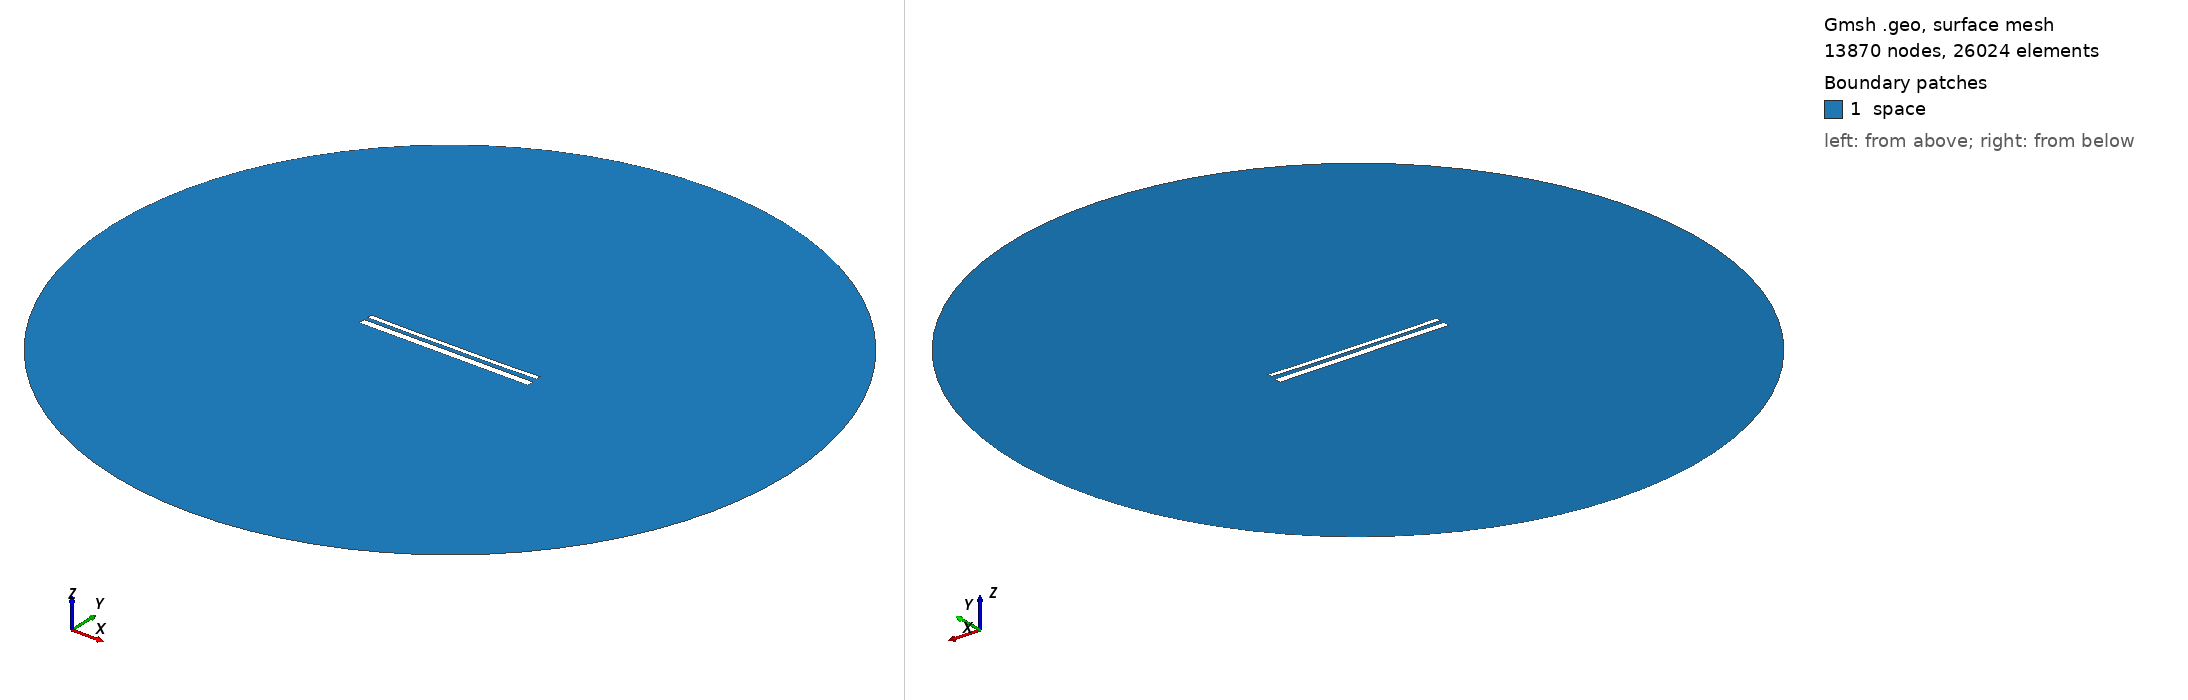

Gmsh geometry script, surface-meshed: 13870 nodes, 26024 surface elements. Boundary patches (legend numbers): 1 space. Left view from above one corner, right view from below the opposite corner. Legend entries are the model's physical surfaces. The drawing asked Gmsh for element sizes between 1% and 20% of the model's largest extent; the script's own settings can give other sizes.

=== 14262.geo (drawn) ===
//---------------------------------------
// Geometry kernel
//---------------------------------------

SetFactory("OpenCASCADE");



//---------------------------------------
// Parameters of the geometry
//---------------------------------------

// Overetch of the upper plate
overetch = 0.5;

// Distance between the plates
distance = 2.0;

// Discretization over the x axis (for the deformation)
nx = 50; 

// Length of the plate
L = 100 - overetch; 

// Number of modes
n = 4; 

// 1st mode coefficient
coeff(1) = 0.15;
beta(1) = 0.596864 * 3.1415926535 / L;

// 2nd mode coefficient
coeff(2) = -0.15;
beta(2) = 1.49418 * 3.1415926535 / L;

// 3rd mode coefficient
coeff(3) = 0.0;
beta(3) = 2.50025 * 3.1415926535 / L;

// 4th mode coefficient
coeff(4) = -0.075;
beta(4) = 3.49999 * 3.1415926535 / L;



//---------------------------------------
// Upper plate (deformed rectangle)
//---------------------------------------

// Coordiantes of the upper plate
xmin = -50;
xmax = 50 - overetch;

// Height of the upper plate
yheight = 4 - 2 * overetch;

// Indexes of the points
UpperID[] = {};
LowerID[] = {};
LeftID[] = {};
RightID[] = {};

// Point index
p = 1;

// Horizontal edges
For i In {1:nx}
    x = xmin + (i-1)*(xmax - xmin)/(nx-1);

    y_bottom = distance / 2 + overetch;
    For j In {1:n}
        C = (Cosh(beta(j)*L) + Cos(beta(j)*L)) / (Sinh(beta(j)*L) + Sin(beta(j)*L));
        y_bottom  = y_bottom + coeff(j) * (Cosh(beta(j)*(x+50)) - Cos(beta(j)*(x+50)) - C * (Sinh(beta(j)*(x+50)) - Sin(beta(j)*(x+50))));
    EndFor

    y_top = y_bottom + yheight;

    Point(p) = {x, y_top, 0, 1.0};
    UpperID[i] = p;
    p = p + 1;

    Point(p) = {x, y_bottom, 0, 1.0};
    LowerID[i] = p;
    p = p + 1;
EndFor

// Create point lists
UpperPts[] = {}; LowerPts[] = {};
For i In {1:nx}
  UpperPts[] += {UpperID[i]};
  LowerPts[] += {LowerID[i]};
EndFor

// Build splines
Spline(1) = {UpperPts[]};
Spline(2) = {LowerPts[]};
Line(3) = {LowerPts[nx-1], UpperPts[nx-1]};
Line(4) = {LowerPts[0], UpperPts[0]};

// Build the plane surface
Curve Loop(1) = {2, 3, -1, -4};
Plane Surface(1) = {1};



//---------------------------------------
// Lower plate (rectangle)
//---------------------------------------

// Vertices
Point(1001) = {-50, -1, 0, 1.0};
Point(1002) = { 50, -1, 0, 1.0};
Point(1003) = { 50,  -5, 0, 1.0};
Point(1004) = {-50,  -5, 0, 1.0};

// Edges
Line(5) = {1001, 1002};
Line(6) = {1002, 1003};
Line(7) = {1003, 1004};
Line(8) = {1004, 1001};

// Plane surface
Line Loop(2) = {5, 6, 7, 8};
Plane Surface(2) = {2}; 



//---------------------------------------
// Outer (fictious) boundary
//---------------------------------------

// Points
Point(1005) = {0, 0, 0};       // Center
Point(1006) = {200, 0, 0};     // Start point
Point(1007) = {0, 200, 0};     // 90 degrees
Point(1008) = {-200, 0, 0};    // 180 degrees
Point(1009) = {0, -200, 0};    // 270 degrees

// Circle arcs (each needs start, center, end)
Circle(9) = {1006, 1005, 1007};
Circle(10) = {1007, 1005, 1008};
Circle(11) = {1008, 1005, 1009};
Circle(12) = {1009, 1005, 1006};

// Plane surface for the entire domain
Curve Loop(3) = {9, 10, 11, 12};
Surface(3) = {3};

// Subtract the plates from the whole domain to obtain the actual domain where we want to solve the equations
BooleanDifference{ Surface{3}; Delete; }{ Surface{1}; Surface{2}; Delete; }




//---------------------------------------
// Transfinite Lines/Curves
//---------------------------------------

// Set the number of points on the boundaries
r = 7;

// Plates
Transfinite Curve {1, 2} = 50*r Using Progression 1;
Transfinite Curve {3, 4} = 2*r Using Progression 1;
Transfinite Line {5, 7} = 50*r Using Progression 1;
Transfinite Line {6, 8} = 2*r Using Progression 1;

// Outer boundary
Transfinite Line {9, 10, 11, 12} = 20 Using Progression 1;



//---------------------------------------
// Physical groups
//---------------------------------------                

// Physical curves (boundaries)
Physical Line("force_segment", 10) = {2};
Physical Line("upper_plate", 11) = {1, 3, 4};
Physical Line("lower_plate", 12) = {5, 6, 7, 8};
Physical Line("boundary", 20) = {9, 10, 11, 12};

// Physical Surfaces
Physical Surface("space", 30) = {3};



//---------------------------------------
// 6. Generate the Mesh
//---------------------------------------

// 2D mesh generation
Mesh 2;
